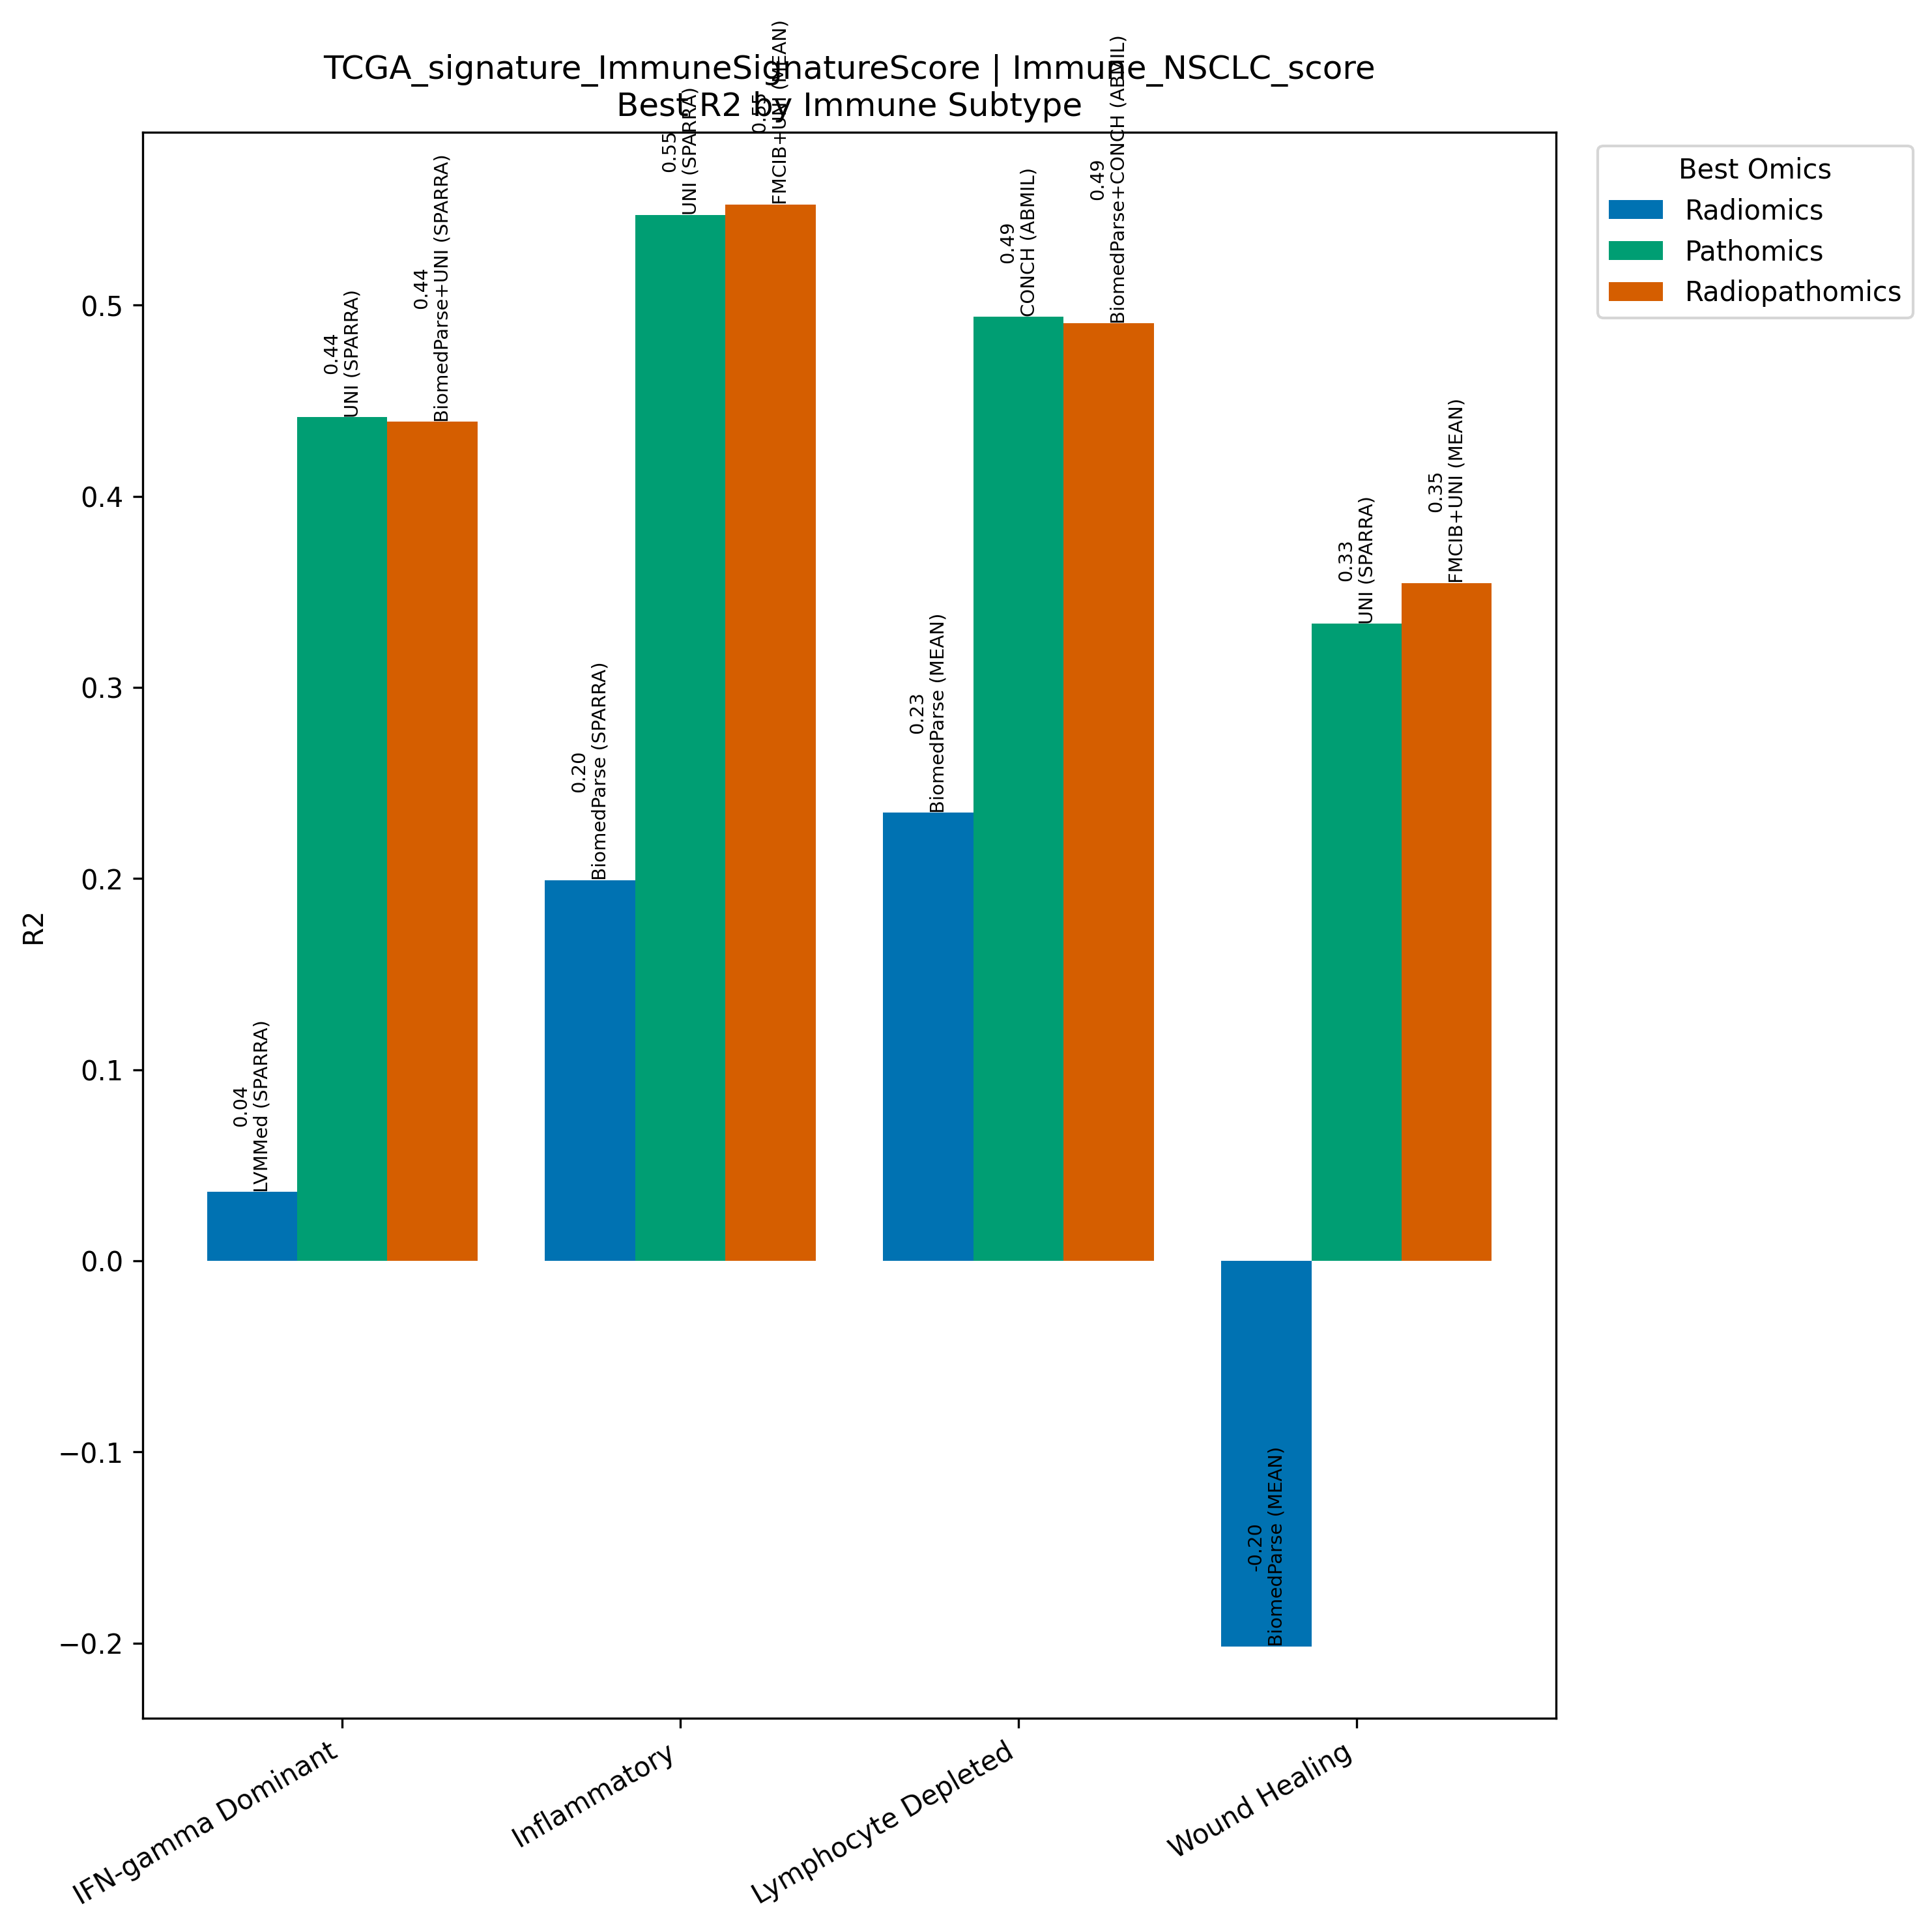

The file beside this chart, header and first rows:
Model, Omics, Subtype, R2, N
LVMMed (SPARRA), Radiomics, IFN-gamma Dominant, 0.03604, 267
UNI (SPARRA), Pathomics, IFN-gamma Dominant, 0.4414, 267
BiomedParse+UNI (SPARRA), Radiopathomics, IFN-gamma Dominant, 0.439, 267
BiomedParse (SPARRA), Radiomics, Inflammatory, 0.1991, 311
UNI (SPARRA), Pathomics, Inflammatory, 0.5471, 311
FMCIB+UNI (MEAN), Radiopathomics, Inflammatory, 0.5527, 311
BiomedParse (MEAN), Radiomics, Lymphocyte Depleted, 0.2344, 94
CONCH (ABMIL), Pathomics, Lymphocyte Depleted, 0.4939, 94
BiomedParse+CONCH (ABMIL), Radiopathomics, Lymphocyte Depleted, 0.4905, 94
BiomedParse (MEAN), Radiomics, Wound Healing, -0.2017, 214
UNI (SPARRA), Pathomics, Wound Healing, 0.3333, 214
FMCIB+UNI (MEAN), Radiopathomics, Wound Healing, 0.3545, 214
